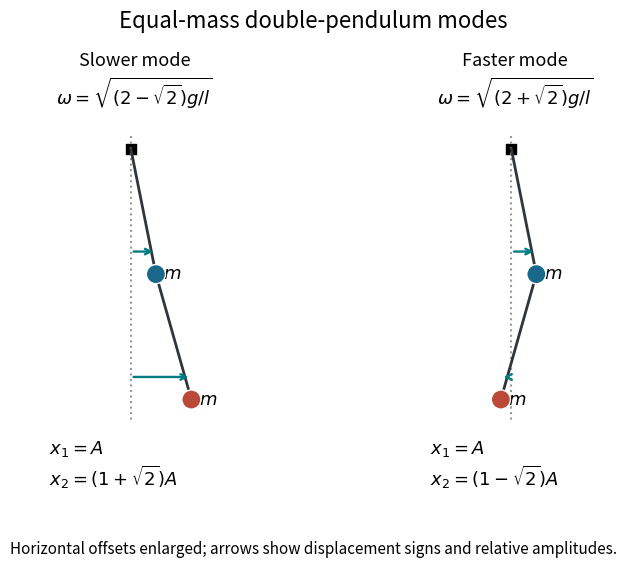

This figure's Python source: (Note: this script raises an exception after producing the figure.)
"""Original linear-mode snapshots, equal masses; output only into cwd."""
from pathlib import Path
import matplotlib
matplotlib.use('Agg')
import matplotlib.pyplot as plt
import numpy as np

fig,axes=plt.subplots(1,2,figsize=(9,5.7),dpi=150,facecolor='white')
A=.2
for ax,sign,name in zip(axes,[1,-1],['Slower mode','Faster mode']):
 ratio=1+sign*np.sqrt(2)
 xs=[0,A,A*ratio];ys=[0,-1,-2]
 ax.plot([0,0],[.1,-2.18],ls=':',color='#999999')
 ax.plot(xs,ys,color='#30343b',lw=2)
 ax.scatter(xs[1:],ys[1:],s=190,color=['#19678b','#ba4938'],edgecolor='white',zorder=5)
 ax.scatter([0],[0],marker='s',s=50,color='black')
 for yy,xx in zip(ys[1:],xs[1:]):
  ax.annotate('',xy=(xx,yy+.18),xytext=(0,yy+.18),arrowprops=dict(arrowstyle='->',lw=1.7,color='#007c83'))
 ax.text(A+.06,-1,'$m$',fontsize=13,va='center')
 ax.text(A*ratio+.06,-2,'$m$',fontsize=13,va='center')
 ax.text(-.65,-2.52,r'$x_1=A$'+'\n'+r'$x_2=(1'+('+' if sign==1 else '-')+r'\sqrt{2})A$',fontsize=13,va='center')
 ax.set_title(name+'\n'+r'$\omega=\sqrt{(2'+('-' if sign==1 else '+')+r'\sqrt{2})g/l}$',fontsize=13,pad=14)
 ax.set(xlim=(-.72,.78),ylim=(-2.8,.2))
 ax.set_aspect('equal');ax.axis('off')
fig.suptitle('Equal-mass double-pendulum modes',fontsize=16,y=.98)
fig.text(.5,.025,'Horizontal offsets enlarged; arrows show displacement signs and relative amplitudes.',ha='center',fontsize=11)
fig.subplots_adjust(top=.78,bottom=.12,wspace=.2)
fig.savefig(Path.cwd()/Path(__file__).with_suffix('.png').name,facecolor='white')
